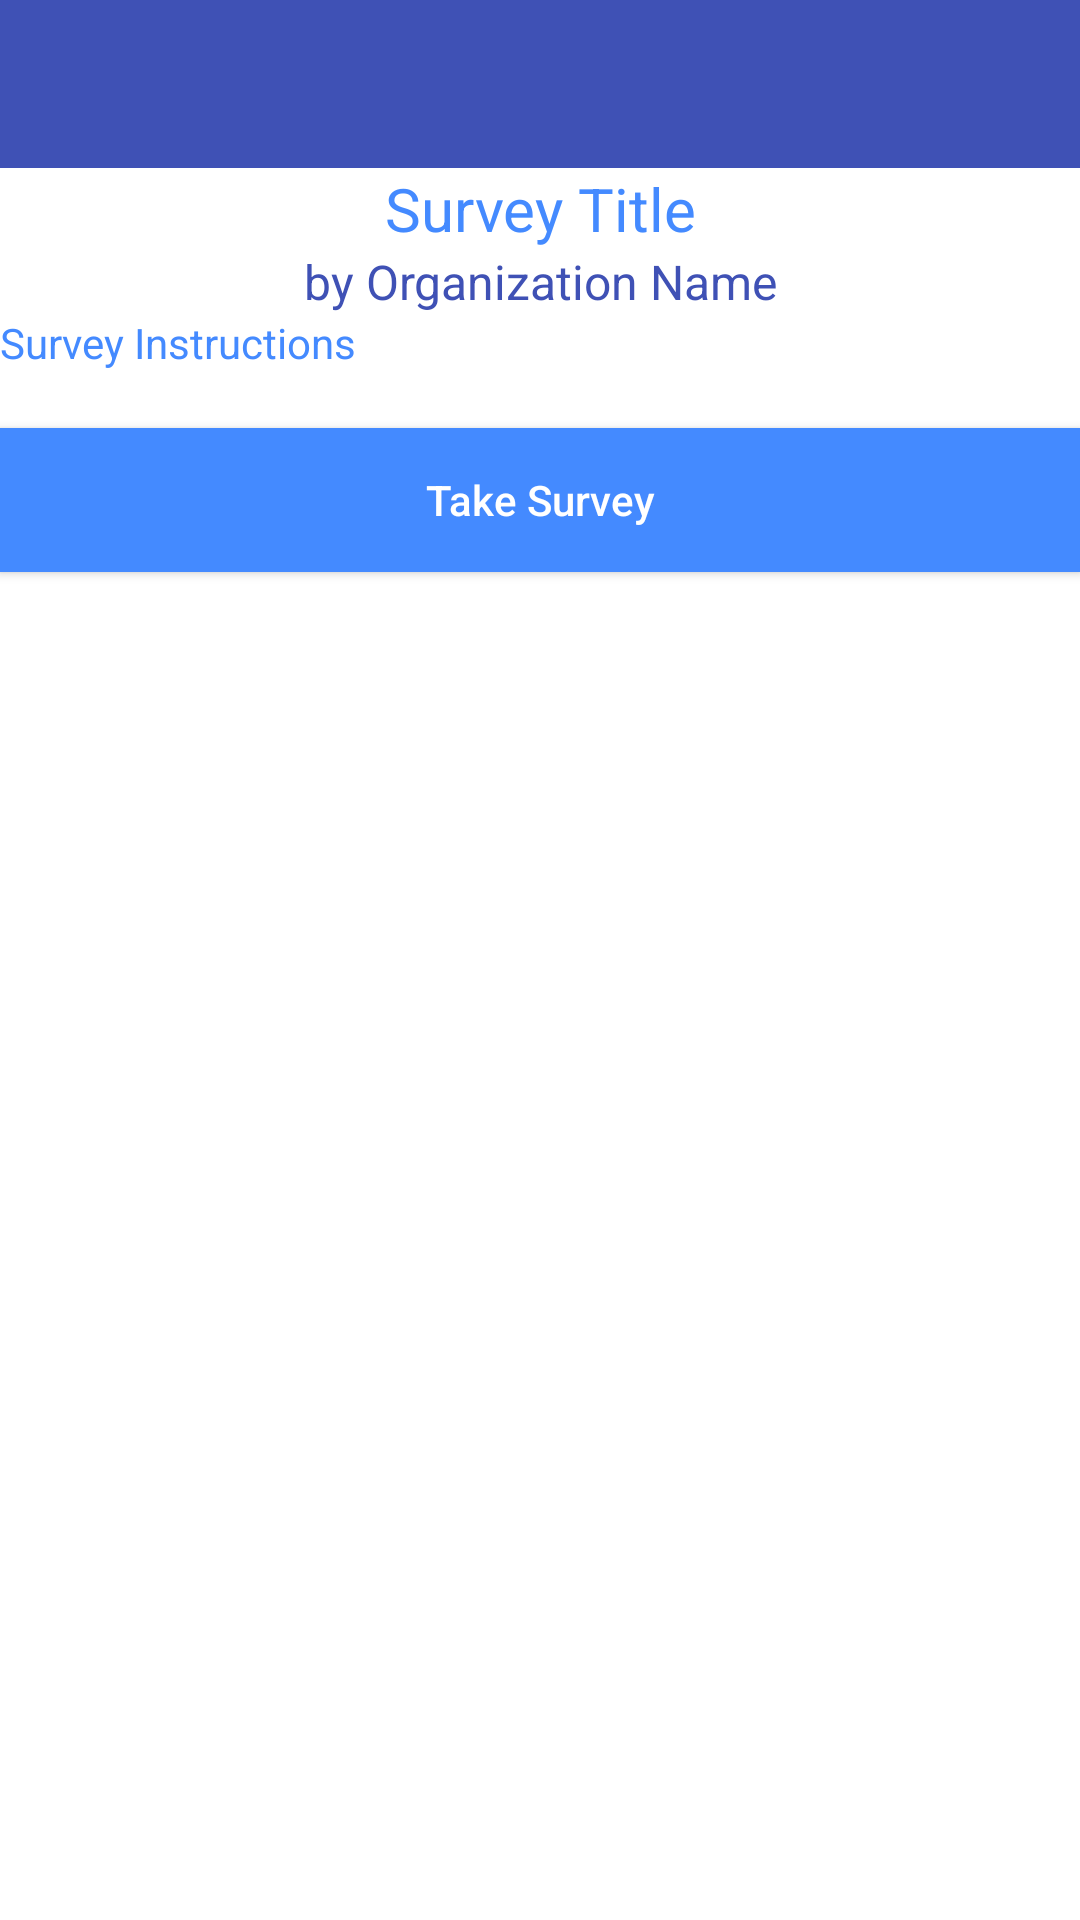

Write the Android layout XML for this screen, with the resource values it uses.
<!-- AndroidManifest.xml: application theme AppTheme -->
<!-- res/layout/activity_survey_information.xml -->
<ScrollView xmlns:android="http://schemas.android.com/apk/res/android"
    android:layout_width="match_parent"
    android:layout_height="match_parent"
    android:fillViewport="true">

    <LinearLayout
        android:layout_width="match_parent"
        android:layout_height="wrap_content"
        android:background="@color/icons"
        android:orientation="vertical">

        <include
            android:id="@+id/app_bar"
            layout="@layout/app_bar"></include>

        <TextView
            android:id="@+id/survey_title"
            android:layout_width="fill_parent"
            android:layout_height="wrap_content"
            android:layout_marginLeft="@dimen/activity_horizontal_margin"
            android:layout_marginRight="@dimen/activity_horizontal_margin"
            android:layout_marginTop="@dimen/activity_horizontal_margin"
            android:gravity="center"
            android:text="Survey Title"
            android:textColor="@color/colorAccent"
            android:textSize="@dimen/abc_text_size_title_material">

        </TextView>

        <TextView
            android:id="@+id/survey_organization_name"
            android:layout_width="fill_parent"
            android:layout_height="wrap_content"
            android:layout_gravity="center"
            android:layout_marginBottom="@dimen/activity_horizontal_margin"
            android:layout_marginLeft="@dimen/activity_horizontal_margin"
            android:layout_marginRight="@dimen/activity_horizontal_margin"
            android:gravity="center"
            android:text="by Organization Name"
            android:textColor="@color/colorPrimary"
            android:textSize="@dimen/abc_text_size_subhead_material">

        </TextView>

        <TextView
            android:id="@+id/survey_instructions"
            android:layout_width="fill_parent"
            android:layout_height="wrap_content"
            android:layout_gravity="center"
            android:layout_margin="@dimen/activity_horizontal_margin"
            android:text="Survey Instructions"
            android:textColor="@color/colorAccent">


        </TextView>

        <TextView
            android:id="@+id/survey_already_taken"
            android:layout_width="fill_parent"
            android:layout_height="wrap_content"
            android:layout_margin="@dimen/activity_horizontal_margin"
            android:gravity="center"
            android:text="You Have Already taken this survey"
            android:textColor="@color/colorAccent"
            android:visibility="invisible">


        </TextView>

        <Button
            android:id="@+id/take_survey"
            android:layout_width="match_parent"
            android:layout_height="wrap_content"
            android:layout_margin="@dimen/activity_horizontal_margin"
            android:background="@color/colorAccent"
            android:padding="10dp"
            android:text="Take Survey"
            android:textAllCaps="false"
            android:textColor="@color/icons" />
    </LinearLayout>
</ScrollView>
<!-- res/layout/app_bar.xml (included above) -->
<?xml version="1.0" encoding="utf-8"?>
<android.support.v7.widget.Toolbar xmlns:android="http://schemas.android.com/apk/res/android"
    xmlns:app="http://schemas.android.com/apk/res-auto"
    android:layout_width="match_parent"
    android:layout_height="?attr/actionBarSize"
    android:background="@color/colorPrimary"
    app:popupTheme="@style/ThemeOverlay.AppCompat.Light"
    app:theme="@style/ThemeOverlay.AppCompat.Dark"></android.support.v7.widget.Toolbar>
<!-- resources referenced by this layout -->
<resources>
  <color name="colorAccent">#448AFF</color>
  <color name="colorPrimary">#3F51B5</color>
  <color name="icons">#FFFFFF</color>
  <style name="AppTheme" parent="AppTheme.Base">
          
      </style>
  <style name="AppTheme.Base" parent="Theme.AppCompat.Light.NoActionBar">
          <item name="colorPrimary">@color/colorPrimary</item>
          <item name="colorPrimaryDark">@color/colorPrimaryDark</item>
          <item name="colorAccent">@color/colorAccent</item>
          <item name="icon">@color/icons</item>
          <item name="divider">@color/divider</item>
      </style>
  <color name="colorPrimaryDark">#303F9F</color>
  <color name="divider">#B6B6B6</color>
</resources>
